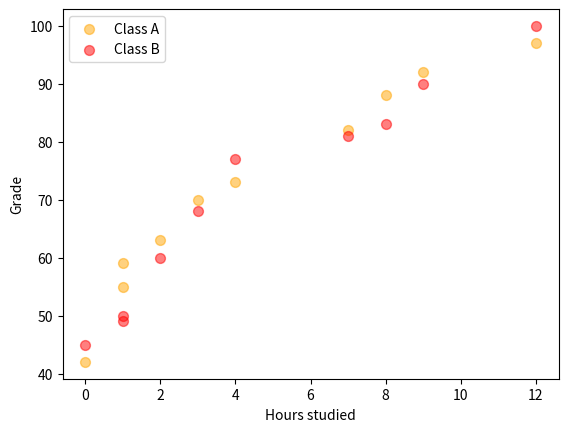

The script that saved this image:
import matplotlib.pyplot as plt
import numpy as np

# Scatter graph: Shows the relationship between 2 variables
# Helps to define correlation (+, -, None)
# Example: Study hours vs. Test scores

x1 = np.array([0, 1, 2, 1, 3, 4, 7, 8, 9 ,12])
y1 = np.array([42, 59, 63, 55, 70, 73, 82, 88, 92, 97])

x2 = np.array([0, 1, 2, 1, 3, 4, 7, 8, 9 ,12])
y2 = np.array([45, 50, 60, 49, 68, 77, 81, 83, 90, 100])


plt.scatter(x1, y1, color='orange', alpha=0.5, s=50, label='Class A') #transparency
plt.scatter(x2, y2, color='red', alpha=0.5, s=50, label='Class B')

plt.legend()

plt.xlabel('Hours studied')
plt.ylabel('Grade')

plt.show()
